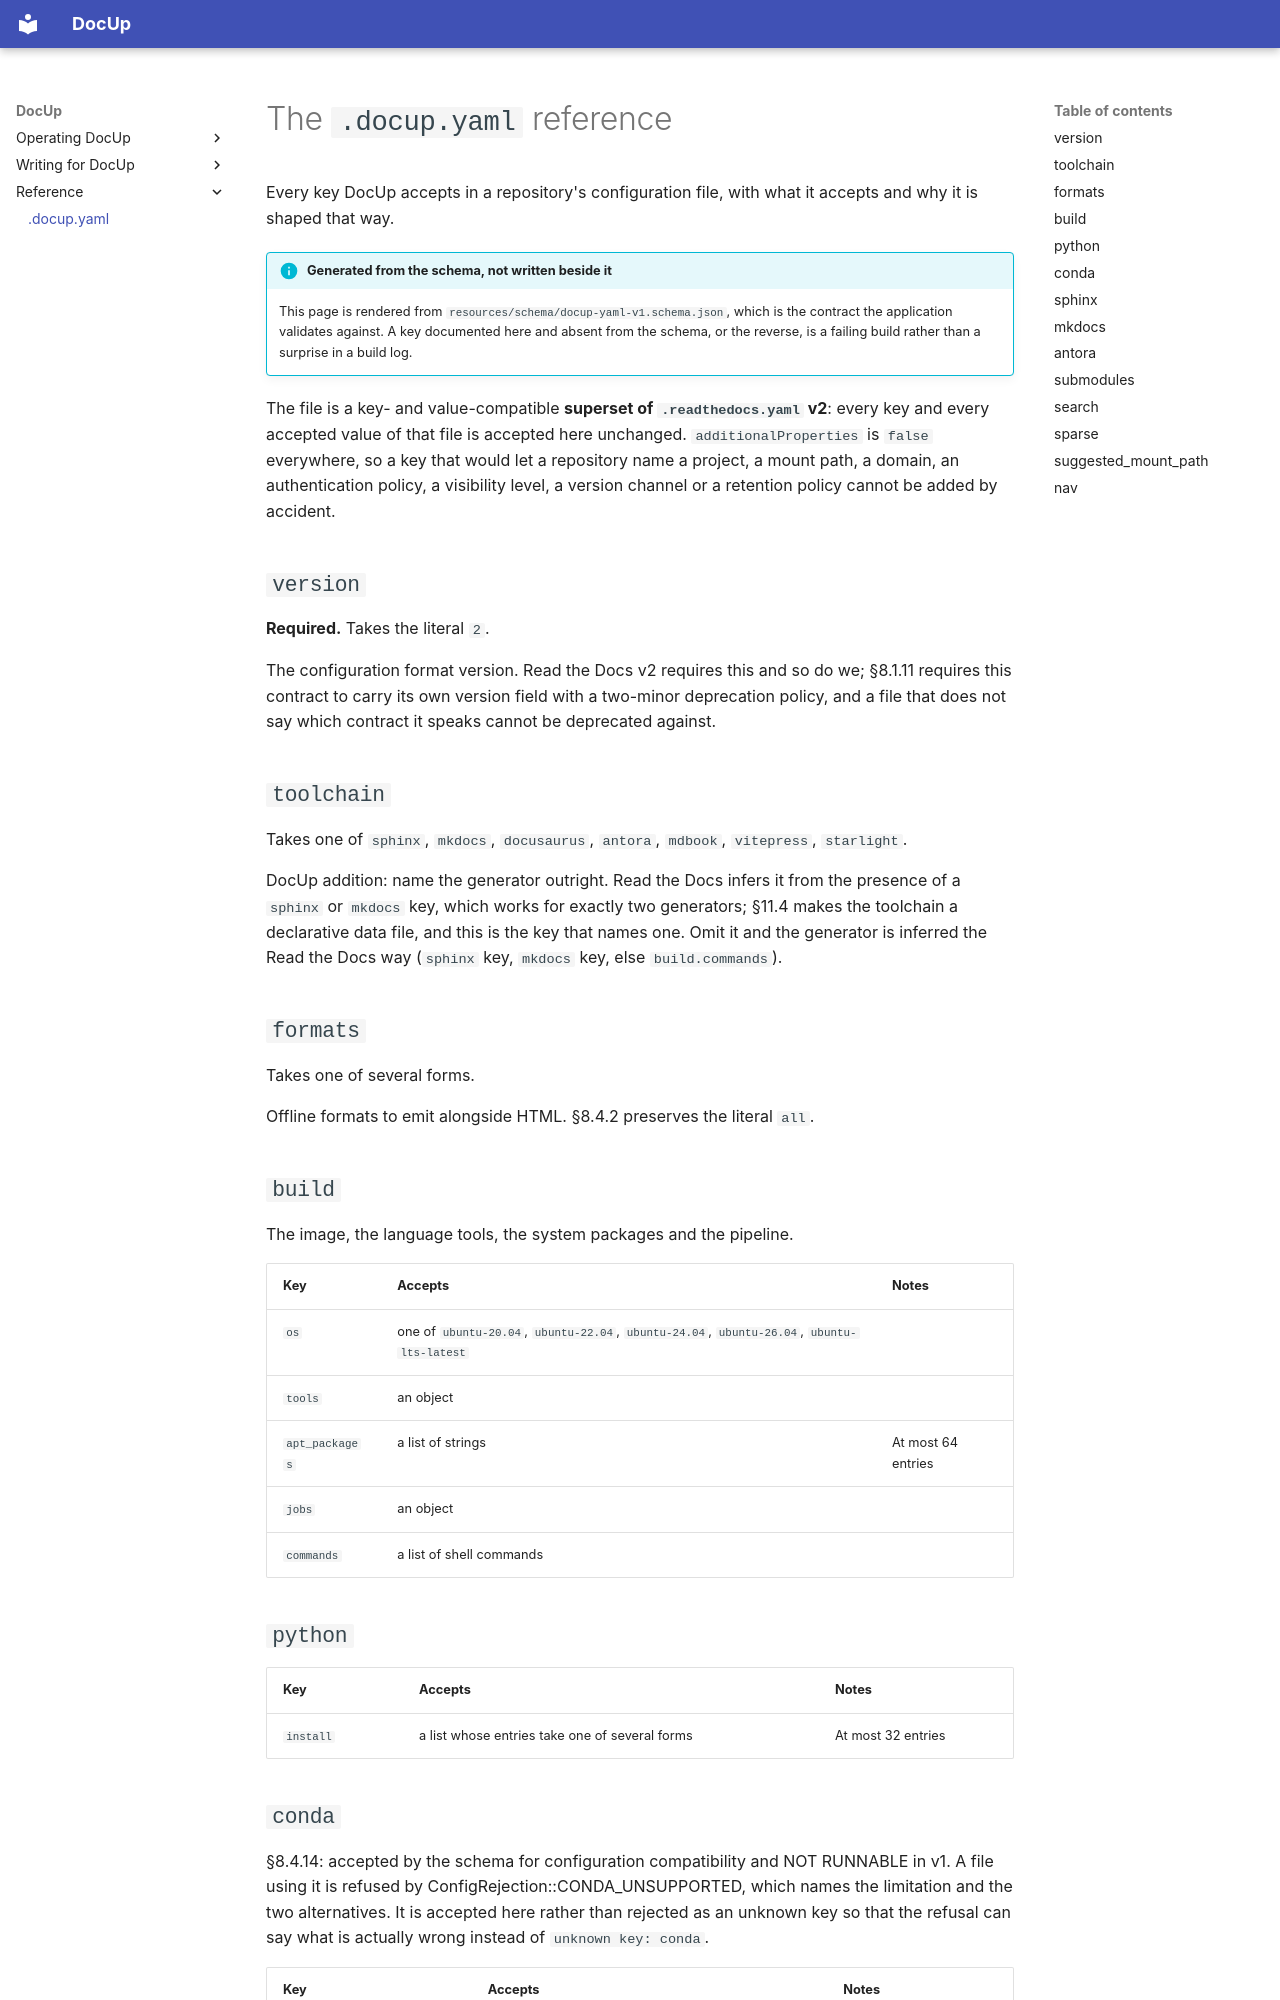

repository: DocUpHQ/DocUp · page: reference/docs/index.html · generator: mkdocs

# The `.docup.yaml` reference

Every key DocUp accepts in a repository's configuration file, with what it
accepts and why it is shaped that way.

!!! info "Generated from the schema, not written beside it"

    This page is rendered from
    `resources/schema/docup-yaml-v1.schema.json`, which is the contract the
    application validates against. A key documented here and absent from the
    schema, or the reverse, is a failing build rather than a surprise in a
    build log.

The file is a key- and value-compatible **superset of `.readthedocs.yaml` v2**:
every key and every accepted value of that file is accepted here unchanged.
`additionalProperties` is `false` everywhere, so a key that would let a
repository name a project, a mount path, a domain, an authentication policy, a
visibility level, a version channel or a retention policy cannot be added by
accident.

<!-- BEGIN GENERATED: docup-yaml -->

## `version`

**Required.** Takes the literal `2`.

The configuration format version. Read the Docs v2 requires this and so do we; §8.1.11 requires this contract to carry its own version field with a two-minor deprecation policy, and a file that does not say which contract it speaks cannot be deprecated against.

## `toolchain`

Takes one of `sphinx`, `mkdocs`, `docusaurus`, `antora`, `mdbook`, `vitepress`, `starlight`.

DocUp addition: name the generator outright. Read the Docs infers it from the presence of a `sphinx` or `mkdocs` key, which works for exactly two generators; §11.4 makes the toolchain a declarative data file, and this is the key that names one. Omit it and the generator is inferred the Read the Docs way (`sphinx` key, `mkdocs` key, else `build.commands`).

## `formats`

Takes one of several forms.

Offline formats to emit alongside HTML. §8.4.2 preserves the literal `all`.

## `build`

The image, the language tools, the system packages and the pipeline.

| Key | Accepts | Notes |
|---|---|---|
| `os` | one of `ubuntu-20.04`, `ubuntu-22.04`, `ubuntu-24.04`, `ubuntu-26.04`, `ubuntu-lts-latest` |  |
| `tools` | an object |  |
| `apt_packages` | a list of strings | At most 64 entries |
| `jobs` | an object |  |
| `commands` | a list of shell commands |  |

## `python`

| Key | Accepts | Notes |
|---|---|---|
| `install` | a list whose entries take one of several forms | At most 32 entries |
